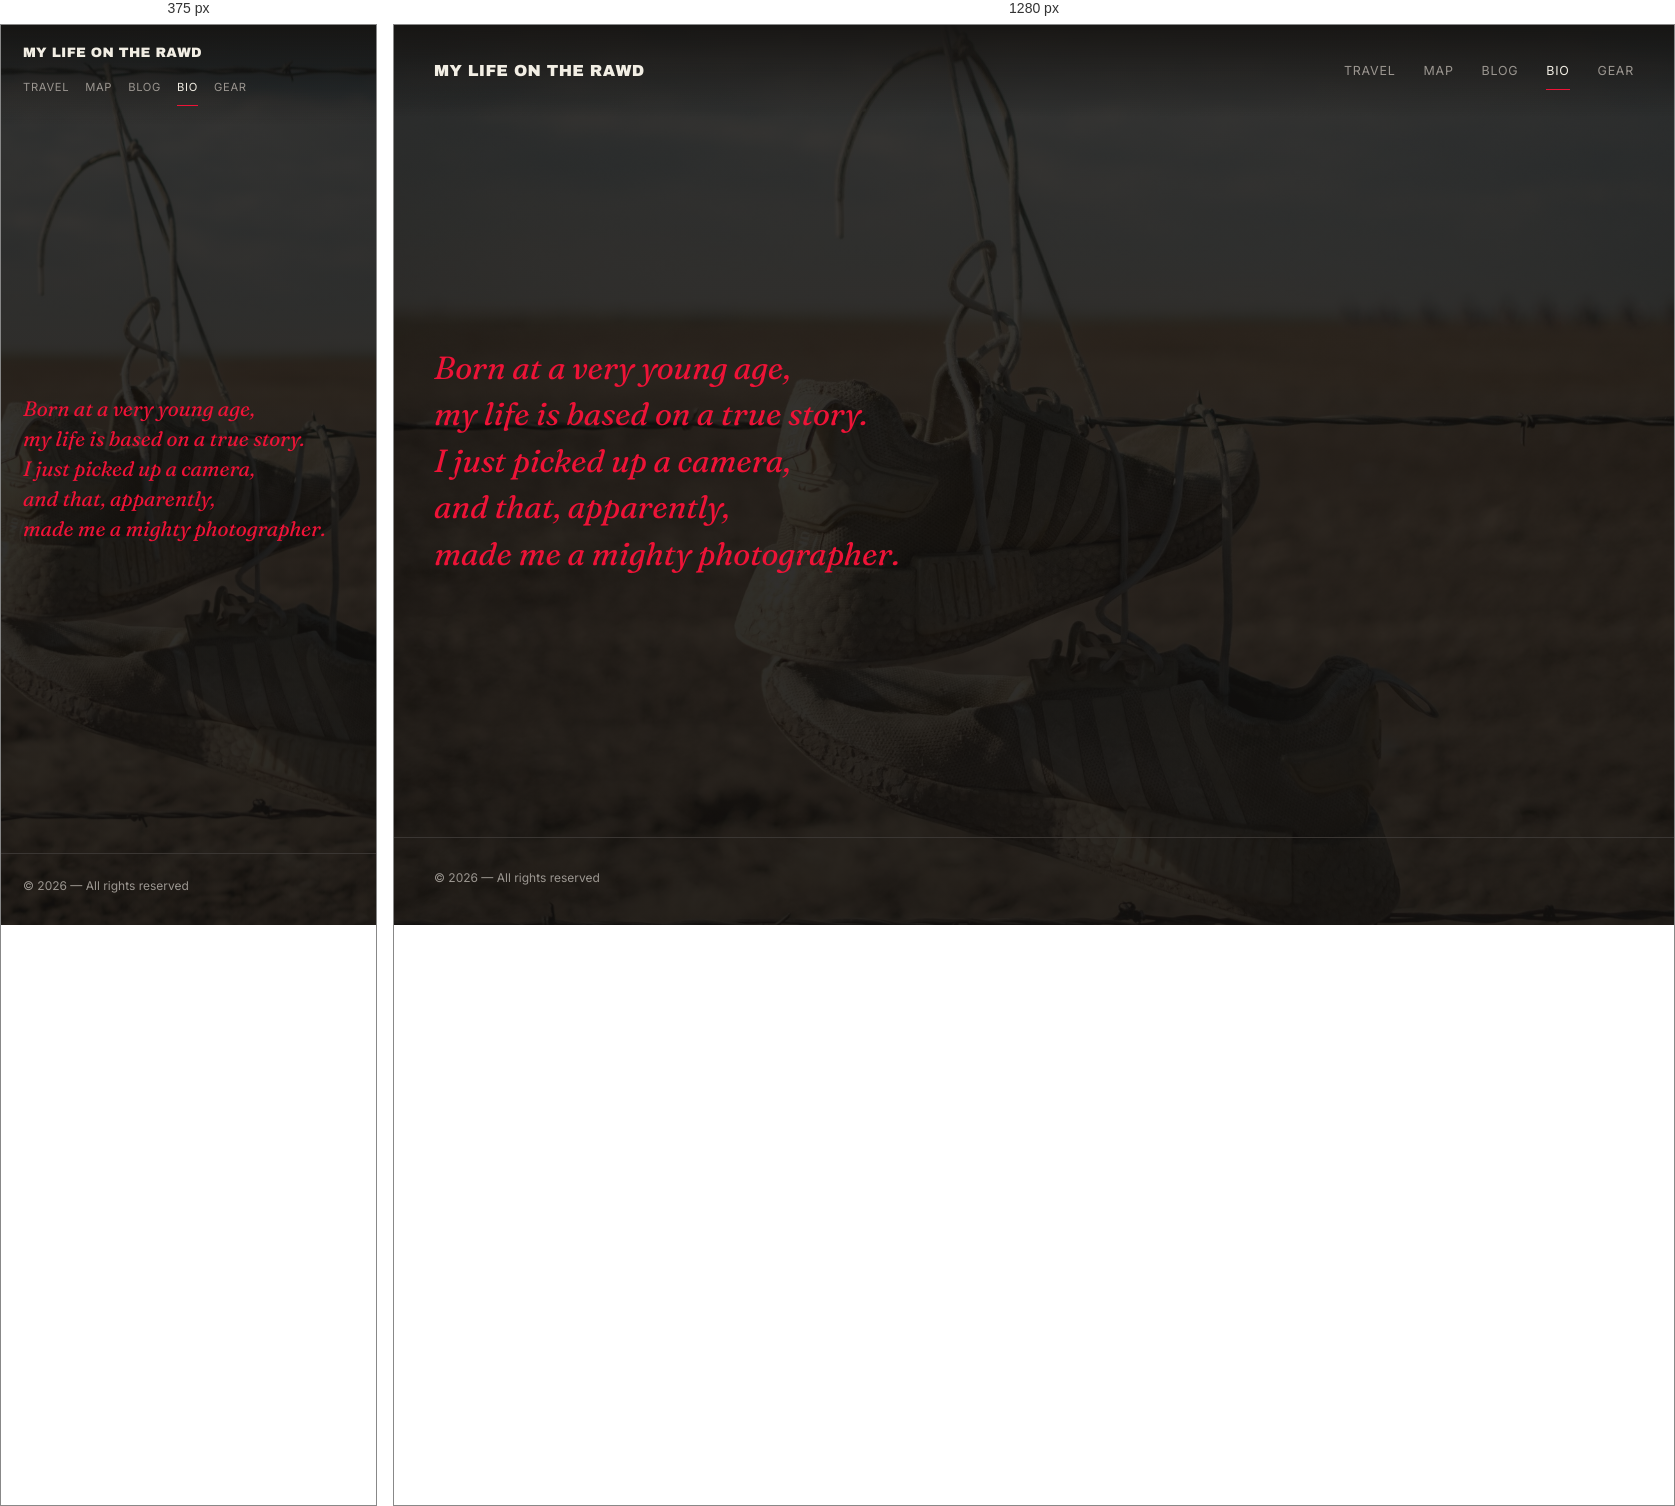
Rendered at 375 px and 1280 px, left to right.

<!-- file: bio.html -->
<!DOCTYPE html>
<html lang="en">
<head>
<meta charset="UTF-8">
<meta name="viewport" content="width=device-width, initial-scale=1.0">
<title>Bio — My life on the rawd</title>
<link href="fonts.css" rel="stylesheet">
<style>
  :root {
    --bg: #161412;
    --ink: #F2EEE4;
    --muted: #9B9690;
    --accent: #EE1337;
    --line: #3A3633;
  }

  * { margin: 0; padding: 0; box-sizing: border-box; }

  body {
    background: var(--bg);
    color: var(--ink);
    font-family: 'Inter', sans-serif;
    -webkit-font-smoothing: antialiased;
    overflow-x: hidden;
    min-height: 100vh;
    display: flex;
    flex-direction: column;
    position: relative;
  }

  .bg-photo {
    position: fixed;
    top: 0; left: 0;
    width: 100%; height: 100%;
    object-fit: cover;
    filter: grayscale(25%) brightness(0.4);
    z-index: -2;
  }

  .bg-overlay {
    position: fixed;
    top: 0; left: 0;
    width: 100%; height: 100%;
    background: linear-gradient(180deg, rgba(22,20,18,0.55) 0%, rgba(22,20,18,0.75) 100%);
    z-index: -1;
  }

  a { color: inherit; text-decoration: none; }

  header {
    position: fixed;
    top: 0; left: 0; right: 0;
    z-index: 100;
    display: flex;
    flex-wrap: wrap;
    justify-content: space-between;
    align-items: center;
    gap: 10px 0;
    padding: 28px 40px;
    background: linear-gradient(to bottom, rgba(22,20,18,0.92), rgba(22,20,18,0));
  }

  .logo {
    font-family: 'Archivo Black', sans-serif;
    font-size: 1rem;
    text-transform: uppercase;
    letter-spacing: 0.02em;
    white-space: nowrap;
  }

  nav { display: flex; gap: 28px; font-size: 0.78rem; letter-spacing: 0.06em; text-transform: uppercase; }

  nav a {
    color: var(--muted);
    position: relative;
    padding: 10px 0;
    transition: color 0.25s ease;
  }

  nav a::after {
    content: '';
    position: absolute;
    bottom: -2px; left: 0;
    width: 100%; height: 1px;
    background: var(--accent);
    transform: scaleX(0);
    transform-origin: left;
    transition: transform 0.3s ease;
  }

  nav a:hover { color: var(--ink); }
  nav a.active { color: var(--ink); }
  nav a.active::after { transform: scaleX(1); }

  main {
    padding: 160px 40px 100px;
    max-width: 640px;
    flex: 1;
    display: flex;
    align-items: center;
  }

  .statement {
    font-family: 'Fraunces', serif;
    font-style: italic;
    font-weight: 400;
    font-size: clamp(1.3rem, 2.8vw, 2rem);
    line-height: 1.45;
    color: var(--accent);
    max-width: 680px;
  }

  footer {
    padding: 32px 40px 40px;
    font-size: 0.75rem;
    color: var(--muted);
    border-top: 1px solid var(--line);
  }

  @media (max-width: 860px) {
    header { padding: 20px 22px; }
    .logo { font-size: 0.85rem; }
    nav { gap: 16px; font-size: 0.7rem; }
    main { padding: 130px 22px 70px; }
    footer { padding: 24px 22px 32px; }
  }

  a:focus-visible { outline: 2px solid var(--accent); outline-offset: 3px; }
</style>
</head>
<body>

<img class="bg-photo" src="images/bio-bg.jpg" alt="">
<div class="bg-overlay"></div>

<header>
  <a class="logo" href="index.html">My life on the rawd</a>
  <nav>
    <a href="travel.html">Travel</a>
    <a href="map.html">Map</a>
    <a href="blog.html">Blog</a>
    <a class="active" href="bio.html">Bio</a>
    <a href="gear.html">Gear</a>
  </nav>
</header>

<main>
  <p class="statement">Born at a very young age,<br>
  my life is based on a true story.<br>
  I just picked up a camera,<br>
  and that, apparently,<br>
  made me a mighty photographer.</p>
</main>

<footer>
  <span>© 2026 — All rights reserved</span>
</footer>

<script src="theme-toggle.js"></script>
</body>
</html>